Run: headless pygame with SDL's dummy video driver; simulated clock (each Clock.tick advances the game by its frame time, no real sleeping); random seed 0; keys injected as events and as key.get_pressed() state; mouse plan: one left click at the window centre at the start of phase 2, then a move to the lower-right quarter at the start of phase 3.
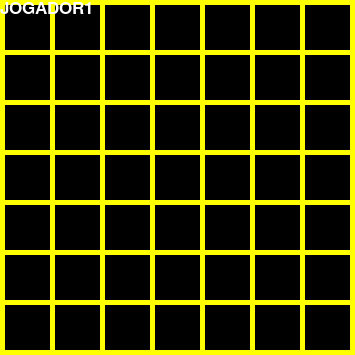
Frame 1 of 4 · flips 1–60 · no input
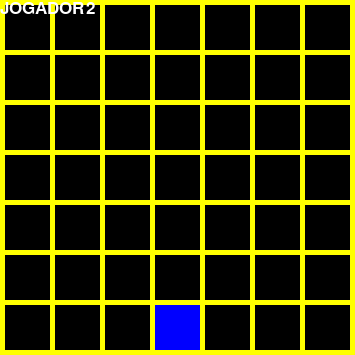
Frame 2 of 4 · flips 61–180 · clicked the window centre · tapped SPACE, RETURN · held RIGHT (→), D
Frame 3 of 4 · flips 181–300 · moved the mouse to the lower-right quarter · held DOWN (↓), S · screen unchanged from frame 2, image omitted
Frame 4 of 4 · flips 301–420 · held LEFT (←), A, UP (↑), W · screen unchanged from frame 3, image omitted

The pygame program that drew these frames:

from enum import Enum
import pygame
import time


pygame.init()
font = pygame.font.SysFont('arial', 25)

BRANCO = (255, 255, 255)
PRETO = (0, 0, 0)
AMARELO = (255, 255, 0)
AZUL = (0, 0, 255)
VERMELHO = (255, 0, 0)


HEIGTH = 480
WIDTH = 640
DIMENSOES = (HEIGTH, WIDTH)

TAMANHO_TABULEIRO = 355
TAMANHO_PECA = 45
SPEED = 20

class Jogadores(Enum):
    JOGADOR1 = 1
    JOGADOR2 = 2

TABULEIRO = [
[0, 0, 0, 0, 0, 0, 0],
[0, 0, 0, 0, 0, 0, 0],
[0, 0, 0, 0, 0, 0, 0],
[0, 0, 0, 0, 0, 0, 0],
[0, 0, 0, 0, 0, 0, 0],
[0, 0, 0, 0, 0, 0, 0],
[0, 0, 0, 0, 0, 0, 0],
]

JOGADORES = [Jogadores.JOGADOR1, Jogadores.JOGADOR2]



class Liga4:
    def __init__(self):
        self.h = TAMANHO_TABULEIRO
        self.w = TAMANHO_TABULEIRO
        
        self.display = pygame.display.set_mode((self.w, self.h))
        
        pygame.display.set_caption('Liga 4')

        self.clock = pygame.time.Clock()
        
        self.jogador_atual = Jogadores.JOGADOR1
        self.rodada = 1 
        self.vencedor = ''
        
    def jogada(self):
        for event in pygame.event.get():
            if event.type == pygame.QUIT:
                pygame.quit()
                quit()
                
            if event.type == pygame.MOUSEBUTTONUP:
                pos = pygame.mouse.get_pos()
                colocada = self.colocar_peca(pos)
                if colocada: self.trocar_jogador()
        
        acabou, vencedor = self.verificarVitoria()
        self.mostrarTablueiro()
        pygame.display.update()
        self.clock.tick(SPEED)

            
        if self.rodada == 49:
            text = font.render(f"Empate", True, BRANCO)
            self.display.blit(text, [TAMANHO_TABULEIRO//2, TAMANHO_TABULEIRO//2])
            print(f"Empate")

        if acabou:
            self.vencedor = vencedor
            
            
        return acabou, vencedor

    def mostrarTablueiro(self):
        self.display.fill(PRETO)
        
        pygame.draw.rect(self.display, AMARELO, pygame.Rect(
                0,
                0,
                TAMANHO_TABULEIRO,
                TAMANHO_TABULEIRO))
        
        x_peca = 5
        for linha in TABULEIRO:
            y_peca = 5
            
            for casa in linha:
                if casa == 1:
                    cor = AZUL
                elif casa == 2:
                    cor = VERMELHO
                else: cor = PRETO
                
                pygame.draw.rect(self.display, cor, pygame.Rect(
                    y_peca,
                    x_peca,
                    TAMANHO_PECA,
                    TAMANHO_PECA))

                y_peca += TAMANHO_PECA + 5
            x_peca += TAMANHO_PECA + 5
            
        text = font.render(f"{self.jogador_atual.name}", True, BRANCO)
        self.display.blit(text, [0, 0])
        
        if self.vencedor:
            text = font.render(f"O {self.vencedor} Ganhou!", True, BRANCO)
            self.display.blit(text, [TAMANHO_TABULEIRO//2, TAMANHO_TABULEIRO//2])
            
    def verificarVitoria(self):
        """ Verifica se alguem ganhou """
        for i in range(len(TABULEIRO)):
            for j in range(i):
                casa = TABULEIRO[i][j]
                if casa == 0:
                    continue
                if j <= 3 and casa == TABULEIRO[i][j+1] == TABULEIRO[i][j+2] == TABULEIRO[i][j+3]:
                    return True, casa
                if i <= 3 and casa == TABULEIRO[i+1][j] == TABULEIRO[i+2][j] == TABULEIRO[i+3][j]:
                    return True, casa
                if i <= 3 and j <= 3 and casa == TABULEIRO[i+1][j+1] == TABULEIRO[i+2][j+2] == TABULEIRO[i+3][j+3]:
                    return True, casa
                if i >= 3 and j < 7 and j <= 3 and casa == TABULEIRO[i-1][j+1] == TABULEIRO[i-2][j+2] == TABULEIRO[i-3][j+3]:
                    return True, casa
        return False, ''
        
    def colocar_peca(self, pos):
        x, y = pos
        print(pos)
        
        casa = 0
        for i in range(len(TABULEIRO)):
            print(i, (TAMANHO_PECA + 5)*i)
            if (TAMANHO_PECA + 5) * (i + 1) >= x:
                casa = i
                break
        
        tamanho = len(TABULEIRO) - 1
        
        for i in range(len(TABULEIRO)):
            linha = tamanho-i
            if TABULEIRO[tamanho-i][casa] == 0:
                TABULEIRO[tamanho-i][casa] = self.jogador_atual.value
                return True
            
        print('Esta coluna está cheia!')
        return False
    
    def trocar_jogador(self):
        self.jogador_atual = JOGADORES[self.rodada % 2]
        self.rodada += 1
    
    
if __name__ == '__main__':
    game = Liga4()

    while True:
        acabou, vencedor = game.jogada()
        if acabou: 
            time.sleep(10)
            break
